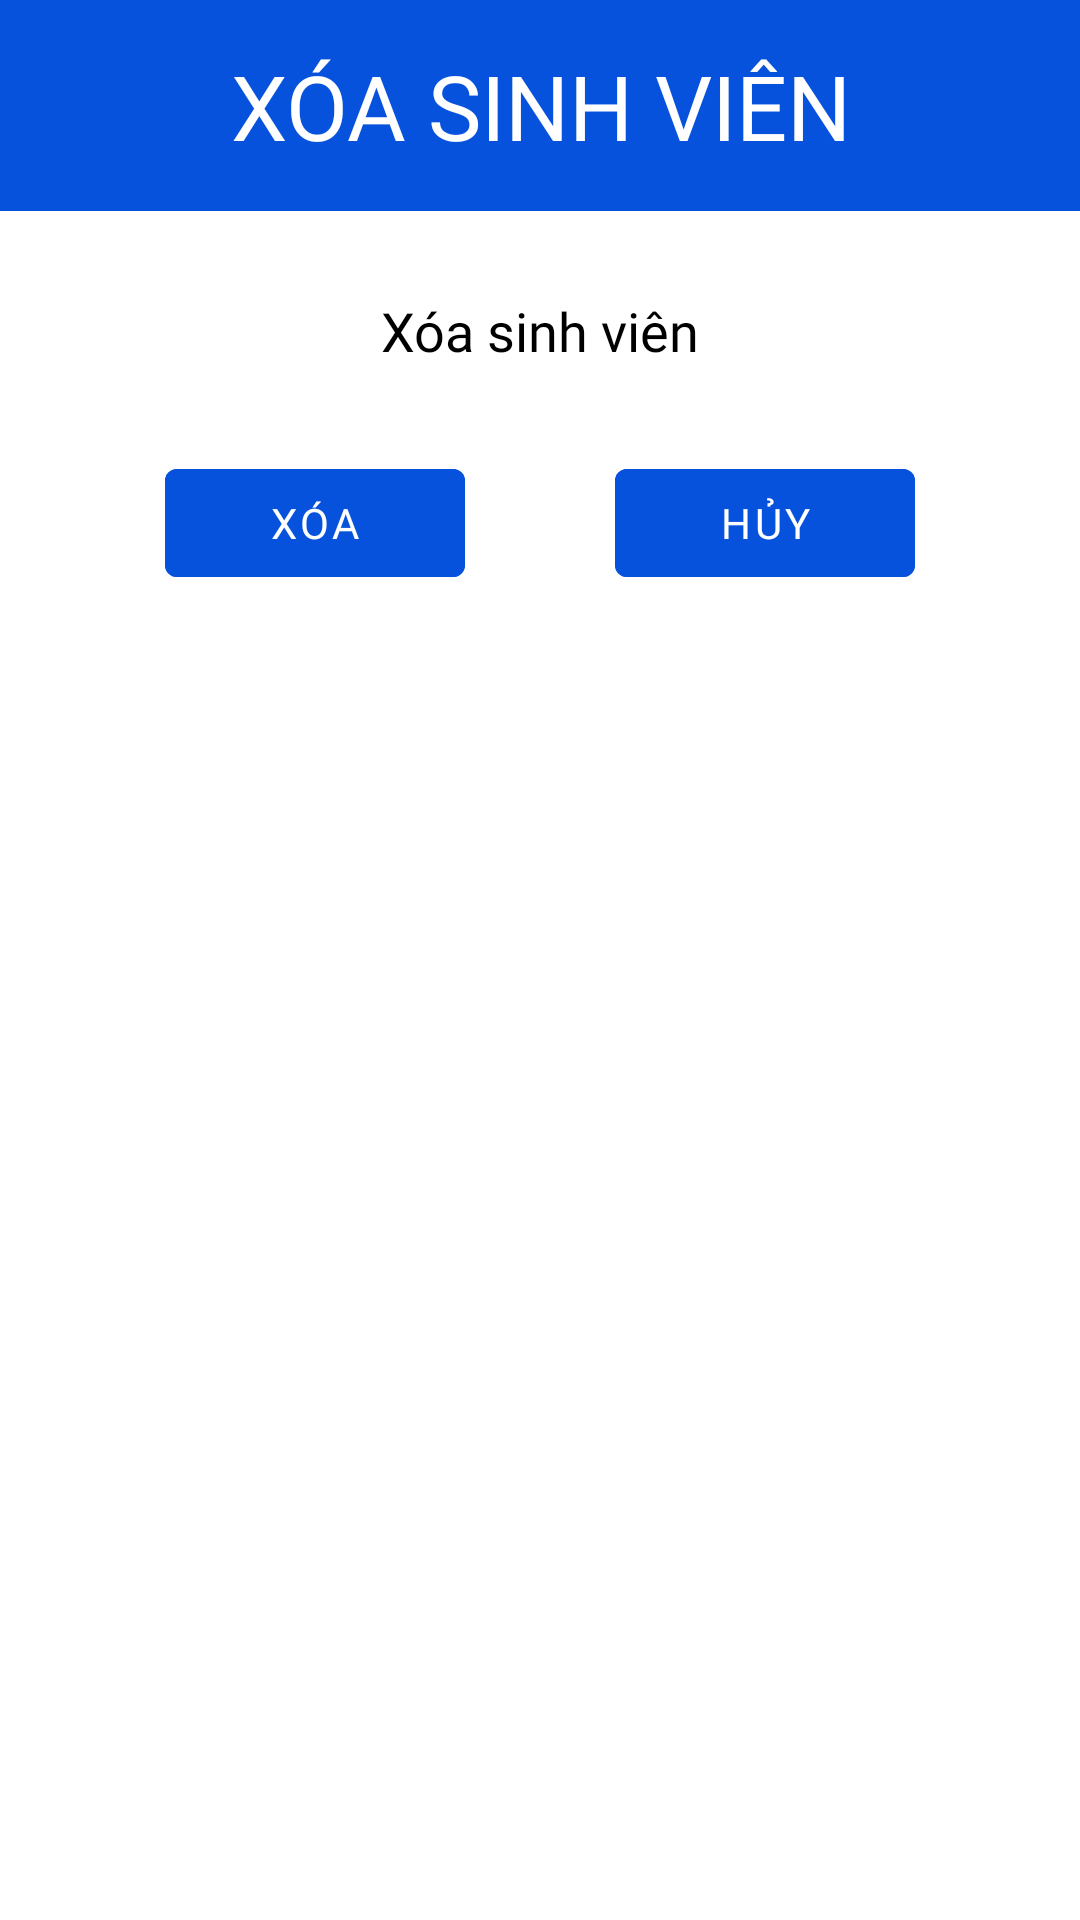

Reconstruct the res/layout file that produces this screen, plus the resources it refers to.
<!-- AndroidManifest.xml: application theme Theme.BTCK_QLDoanPhi -->
<!-- res/layout/dialog_xoa.xml -->
<?xml version="1.0" encoding="utf-8"?>
<LinearLayout xmlns:android="http://schemas.android.com/apk/res/android"
    android:layout_width="match_parent"
    android:layout_height="wrap_content"
    android:minWidth="360dp"
    android:minHeight="210dp"
    android:orientation="vertical">

    <TextView
        android:layout_width="match_parent"
        android:layout_height="wrap_content"
        android:text="XÓA SINH VIÊN"
        android:gravity="center"
        android:textSize="30dp"
        android:background="#0652DD"
        android:fontFamily="@font/product_sans_bold"
        android:paddingTop="15dp"
        android:paddingBottom="15dp"
        android:textColor="@color/white"/>

    <TextView
        android:id="@+id/tvDelete"
        android:layout_width="match_parent"
        android:layout_height="60dp"
        android:text="Xóa sinh viên"
        android:textSize="18dp"
        android:layout_marginTop="10dp"
        android:layout_marginBottom="10dp"
        android:fontFamily="@font/product_sans_regular"
        android:gravity="center"
        android:textColor="@color/black"/>

    <LinearLayout
        android:layout_width="match_parent"
        android:layout_height="wrap_content"
        android:orientation="horizontal"
        android:gravity="center">
        <com.google.android.material.button.MaterialButton
            android:id="@+id/btnDelete"
            android:layout_width="100dp"
            android:layout_height="wrap_content"
            android:text="Xóa"
            android:fontFamily="@font/product_sans_regular"
            android:backgroundTint="#0652DD" />

        <com.google.android.material.button.MaterialButton
            android:id="@+id/btnCancel"
            android:layout_width="100dp"
            android:layout_height="wrap_content"
            android:text="Hủy"
            android:fontFamily="@font/product_sans_regular"
            android:backgroundTint="#0652DD"
            android:layout_marginLeft="50dp"/>
    </LinearLayout>

</LinearLayout>
<!-- resources referenced by this layout -->
<resources>
  <color name="black">#FF000000</color>
  <color name="white">#FFFFFFFF</color>
  <style name="Theme.BTCK_QLDoanPhi" parent="Theme.MaterialComponents.DayNight.NoActionBar">
          
          <item name="colorPrimary">@color/purple_500</item>
          <item name="colorPrimaryVariant">@color/purple_700</item>
          <item name="colorOnPrimary">@color/white</item>
          
          <item name="colorSecondary">@color/teal_200</item>
          <item name="colorSecondaryVariant">@color/teal_700</item>
          <item name="colorOnSecondary">@color/black</item>
          
          <item name="android:statusBarColor" tools:targetApi="l">?attr/colorPrimaryVariant</item>
          
      </style>
  <color name="purple_500">#FF6200EE</color>
  <color name="purple_700">#FF3700B3</color>
  <color name="teal_200">#FF03DAC5</color>
  <color name="teal_700">#FF018786</color>
</resources>
